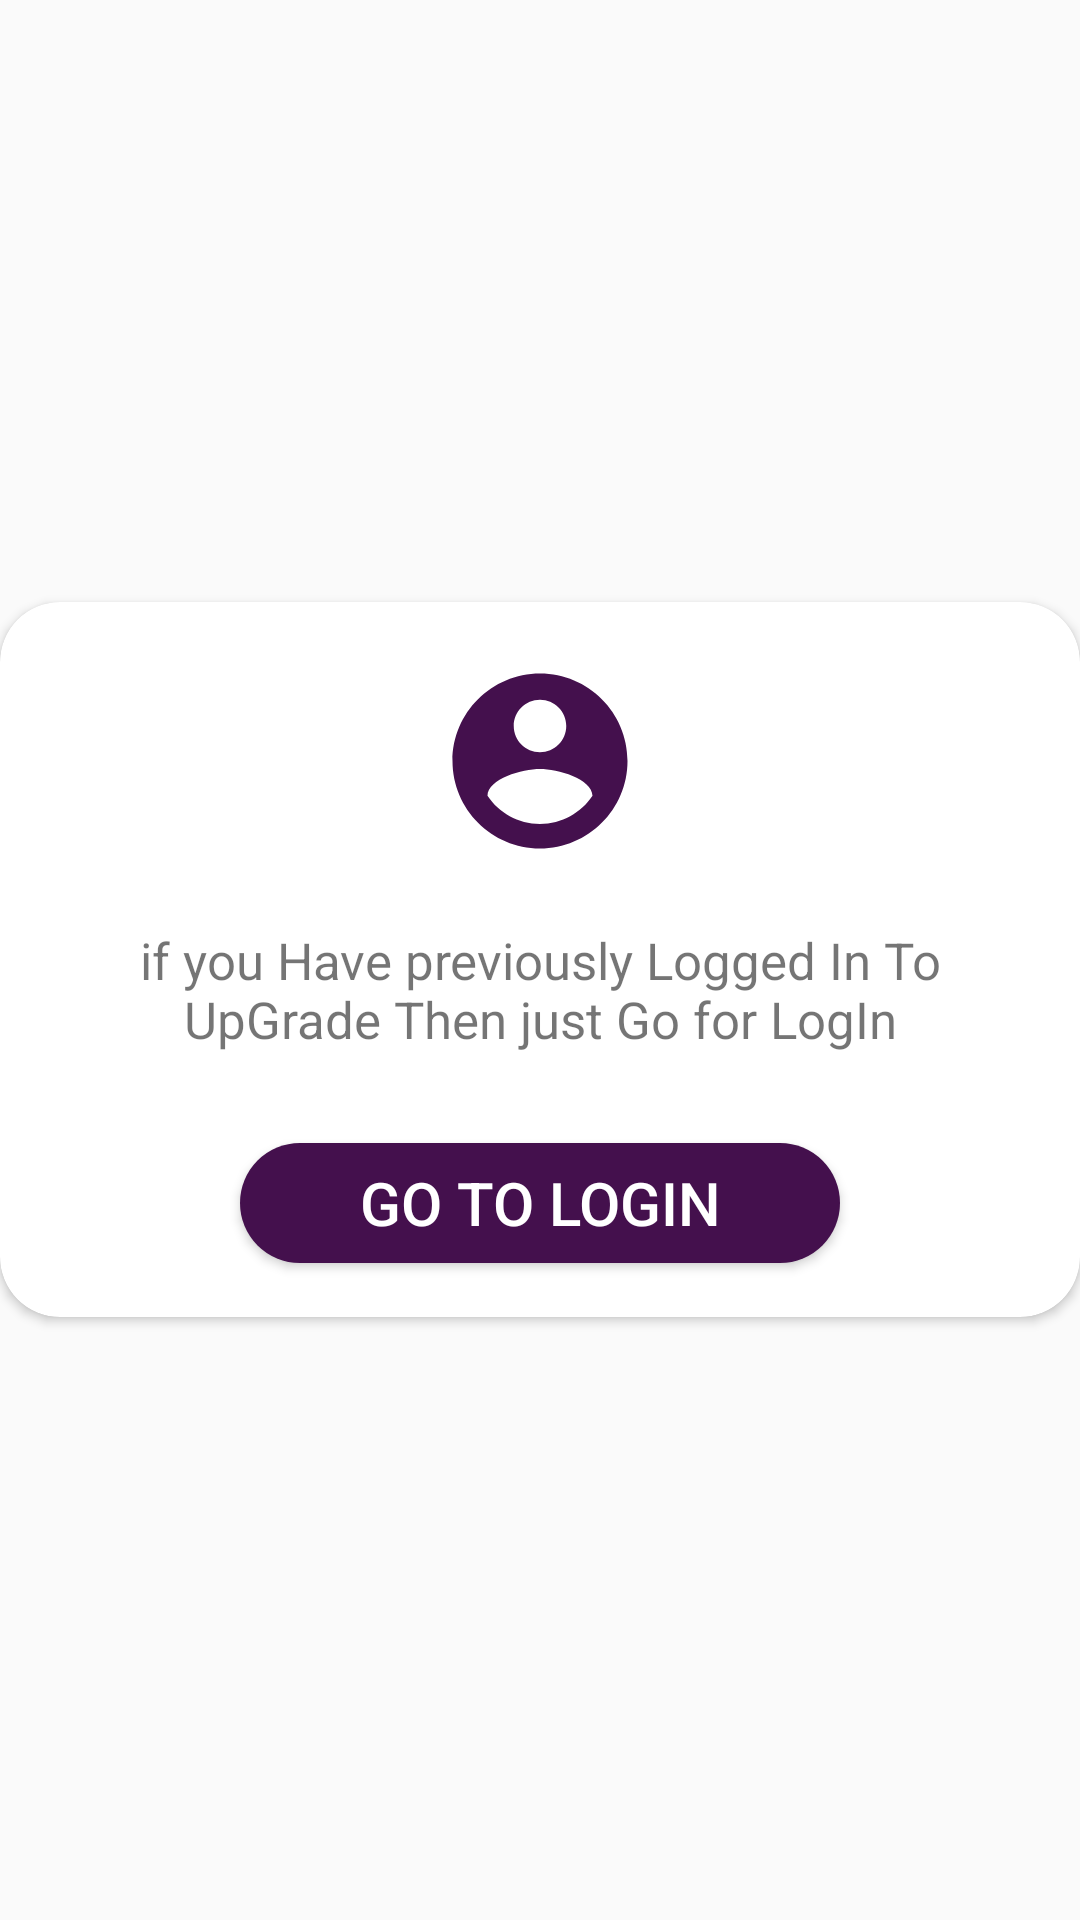

Write the Android layout XML for this screen, with the resource values it uses.
<!-- AndroidManifest.xml: application theme AppTheme -->
<!-- res/layout/custom_popup_of_reg_activity.xml -->
<?xml version="1.0" encoding="utf-8"?>
<RelativeLayout xmlns:android="http://schemas.android.com/apk/res/android"
    android:layout_width="match_parent"
    xmlns:app="http://schemas.android.com/apk/res-auto"
    android:orientation="vertical"
    android:layout_gravity="center"
    android:gravity="center"
    android:layout_height="match_parent">


    <androidx.cardview.widget.CardView
        android:layout_width="match_parent"
        android:layout_height="wrap_content"
        app:cardCornerRadius="20dp"
        android:background="#ffffff"
        android:layout_alignParentTop="true">


        <LinearLayout
            android:layout_width="match_parent"
            android:layout_height="wrap_content"
            android:orientation="vertical"
            android:layout_marginTop="8dp"
            android:layout_marginBottom="8dp">

            <ImageView
                android:layout_width="wrap_content"
                android:layout_height="wrap_content"
                android:src="@drawable/ic_close_black_24dp"
                android:layout_gravity="right"
                android:layout_marginRight="10dp"
                android:padding="5dp"
                android:id="@+id/btncloseDialogOfGoLogin"/>


            <ImageView
                android:layout_width="match_parent"
                android:layout_height="wrap_content"
                android:layout_marginLeft="20dp"
                android:layout_marginRight="20dp"
                android:src="@drawable/ic_account_circle_black_24dp"/>

            <TextView
                android:layout_margin="20dp"
                android:layout_width="match_parent"
                android:layout_height="wrap_content"
                android:layout_marginLeft="20dp"
                android:layout_marginRight="20dp"
                android:textSize="17sp"
                android:text="@string/GotoLoginMess"
                android:textAlignment="center"/>

            <Button
                android:id="@+id/btnGoLoginDialog"
                android:layout_width="200dp"
                android:layout_marginTop="10dp"
                android:layout_height="40dp"
                android:text="Go To Login"
                android:layout_marginBottom="10dp"
                android:textSize="20sp"
                android:textColor="#ffffff"
                android:background="@drawable/button_back"
                android:layout_gravity="center_horizontal"/>

        </LinearLayout>

    </androidx.cardview.widget.CardView>


</RelativeLayout>
<!-- resources referenced by this layout -->
<resources>
  <!-- drawable button_back (drawable) -->
  <?xml version="1.0" encoding="utf-8"?>
  <shape xmlns:android="http://schemas.android.com/apk/res/android"
      android:shape="rectangle">
  
      <corners android:radius="50dp"/>
  
      <solid
          android:color="@color/colorPrimary"/>
  
  </shape>
  <!-- drawable ic_account_circle_black_24dp (drawable) -->
  <vector xmlns:android="http://schemas.android.com/apk/res/android"
          android:width="70dp"
          android:height="70dp"
          android:viewportWidth="24.0"
          android:viewportHeight="24.0">
      <path
          android:fillColor="#44104D"
          android:pathData="M12,2C6.48,2 2,6.48 2,12s4.48,10 10,10 10,-4.48 10,-10S17.52,2 12,2zM12,5c1.66,0 3,1.34 3,3s-1.34,3 -3,3 -3,-1.34 -3,-3 1.34,-3 3,-3zM12,19.2c-2.5,0 -4.71,-1.28 -6,-3.22 0.03,-1.99 4,-3.08 6,-3.08 1.99,0 5.97,1.09 6,3.08 -1.29,1.94 -3.5,3.22 -6,3.22z"/>
  </vector>
  <string name="GotoLoginMess">if you Have previously Logged In To UpGrade Then just Go for LogIn</string>
  <style name="AppTheme" parent="Theme.AppCompat.Light.DarkActionBar">
          
          <item name="colorPrimary">@color/colorPrimary</item>
          <item name="colorPrimaryDark">@color/colorPrimaryDark</item>
          <item name="colorAccent">@color/colorAccent</item>
  
      </style>
  <color name="colorPrimary">#44104D</color>
  <color name="colorPrimaryDark">#7C1F8C</color>
  <color name="colorAccent">#1BE24FFE</color>
</resources>
